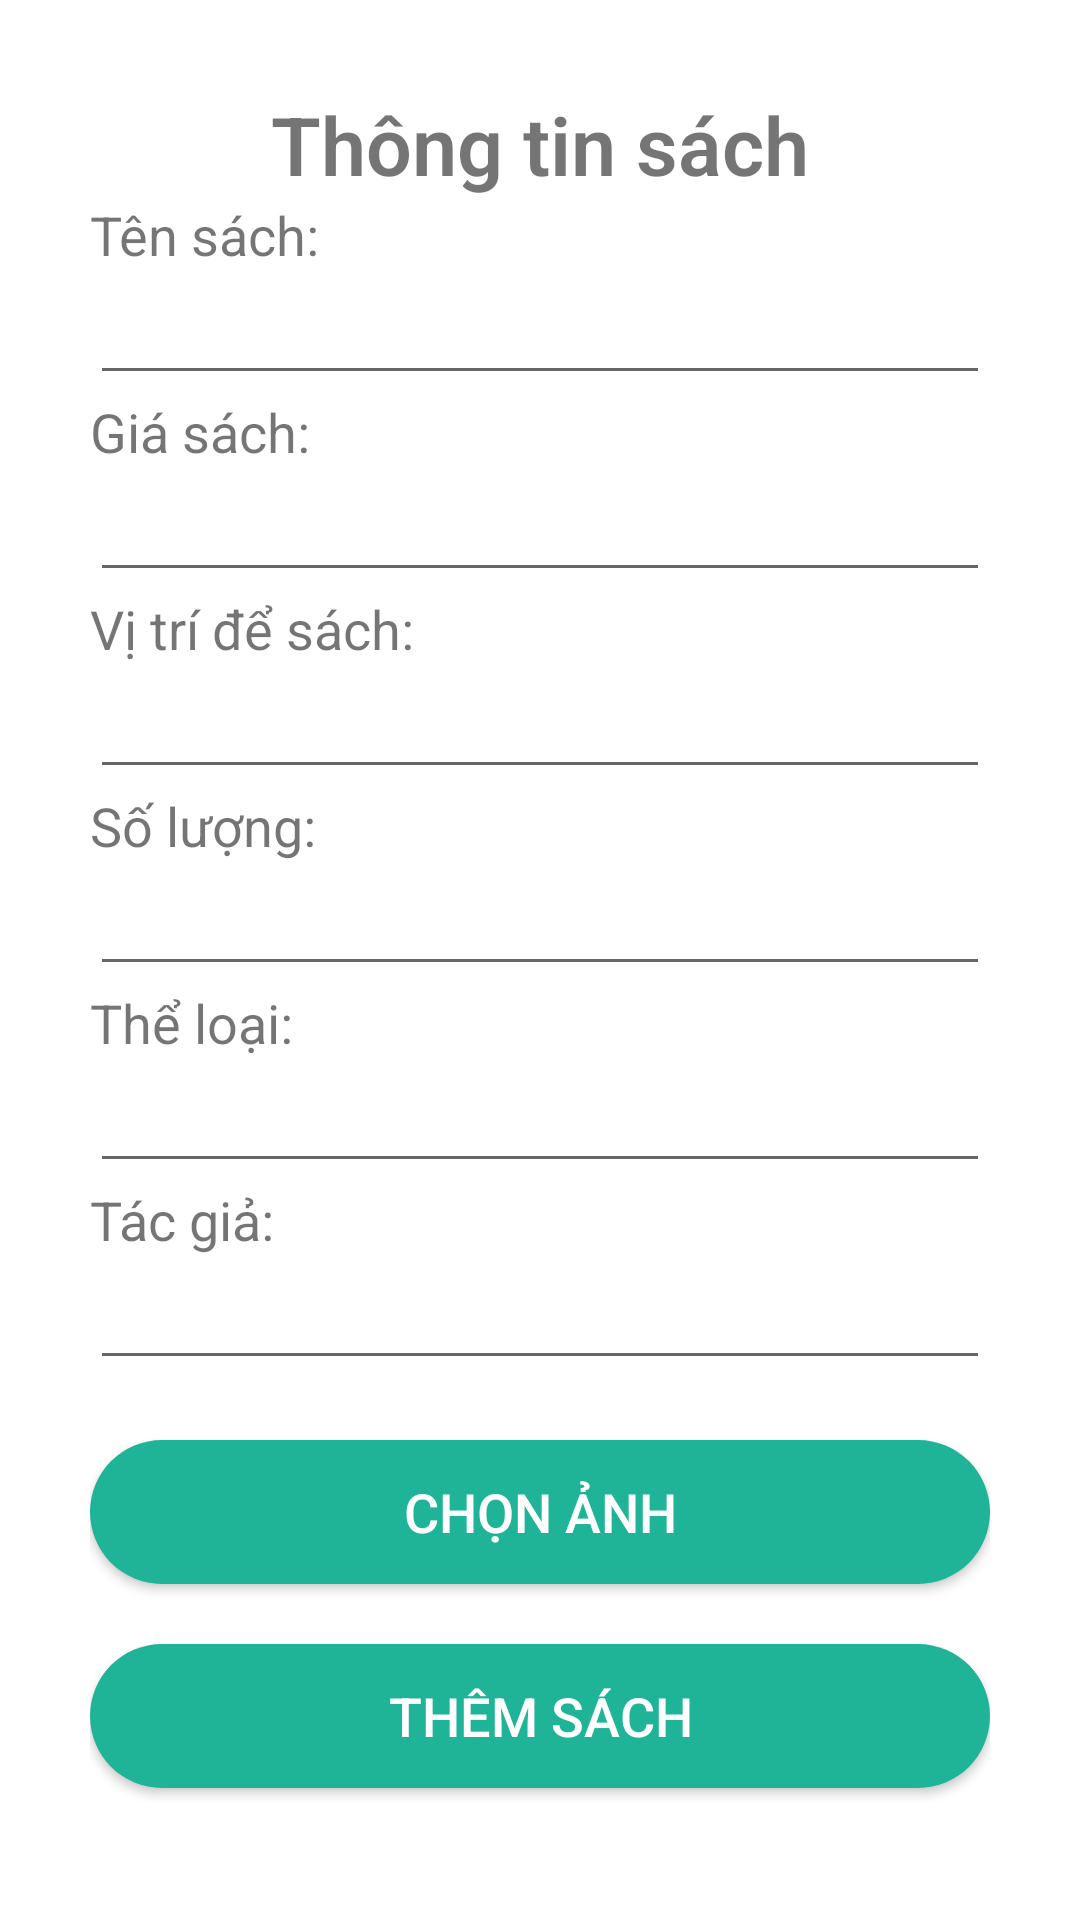

Layout XML and referenced resources for this Android screen:
<!-- AndroidManifest.xml: application theme AppTheme.NoStatusBar -->
<!-- res/layout/fragment_them_sach.xml -->
<?xml version="1.0" encoding="utf-8"?>
<androidx.constraintlayout.widget.ConstraintLayout xmlns:android="http://schemas.android.com/apk/res/android"
    android:layout_width="match_parent"
    xmlns:app="http://schemas.android.com/apk/res-auto"
    android:layout_height="match_parent">
    <ImageView
        android:id="@+id/btnClose"
        android:layout_margin="4dp"
        app:layout_constraintTop_toTopOf="parent"
        app:layout_constraintEnd_toEndOf="parent"
        android:src="@drawable/baseline_close_24"
        android:layout_width="wrap_content"
        android:layout_height="wrap_content"/>
    <LinearLayout
        android:layout_margin="30dp"
        app:layout_constraintTop_toTopOf="parent"
        app:layout_constraintStart_toStartOf="parent"
        app:layout_constraintEnd_toEndOf="parent"
        android:layout_width="match_parent"
        android:orientation="vertical"

        android:layout_height="match_parent">

        <TextView
            android:layout_width="match_parent"
            android:layout_height="wrap_content"
            android:fontFamily="sans-serif-light"
            android:gravity="center"
            android:textStyle="bold"
            android:text="Thông tin sách"
            android:textSize="27sp">

        </TextView>

        <TextView
            android:textSize="18sp"
            android:text="Tên sách:"
            android:layout_width="match_parent"
            android:layout_height="wrap_content"/>
        <EditText
            android:id="@+id/edtTen"
            android:layout_width="match_parent"
            android:layout_height="wrap_content"/>
        <TextView
            android:textSize="18sp"
            android:text="Giá sách:"
            android:layout_width="match_parent"
            android:layout_height="wrap_content"/>
        <EditText
            android:id="@+id/edtGia"
            android:inputType="number"

            android:layout_width="match_parent"
            android:layout_height="wrap_content"/>
        <TextView
            android:textSize="18sp"
            android:text="Vị trí để sách:"
            android:layout_width="match_parent"
            android:layout_height="wrap_content"/>
        <EditText
            android:id="@+id/edtViTri"
            android:layout_width="match_parent"
            android:layout_height="wrap_content"/>
        <TextView
            android:textSize="18sp"
            android:text="Số lượng:"
            android:layout_width="match_parent"
            android:layout_height="wrap_content"/>
        <EditText
            android:id="@+id/edtSL"
            android:inputType="number"
            android:layout_width="match_parent"
            android:layout_height="wrap_content"/>
        <TextView
            android:textSize="18sp"
            android:text="Thể loại:"
            android:layout_width="match_parent"
            android:layout_height="wrap_content"/>
        <AutoCompleteTextView
            android:id="@+id/actvLoai"
            android:drawableLeft="@drawable/baseline_search_24"
            android:layout_width="match_parent"
            android:layout_height="wrap_content"/>
        <TextView
            android:textSize="18sp"
            android:text="Tác giả:"
            android:layout_width="match_parent"
            android:layout_height="wrap_content"/>
        <AutoCompleteTextView
            android:drawableLeft="@drawable/baseline_search_24"
            android:id="@+id/actvTG"
            android:layout_width="match_parent"
            android:layout_height="wrap_content"/>
        <androidx.appcompat.widget.AppCompatButton
            android:text="Chọn ảnh"
            android:textSize="18sp"
            android:id="@+id/btnPickImg"
            android:background="@drawable/backgr_btn2"
            android:textColor="@color/white"
            android:layout_width="match_parent"
            android:layout_height="wrap_content"
            android:layout_marginTop="20dp"
            />
        <androidx.appcompat.widget.AppCompatButton
            android:text="Thêm sách"
            android:id="@+id/btnAdd"
            android:textSize="18sp"
            android:background="@drawable/backgr_btn2"
            android:textColor="@color/white"
            android:layout_width="match_parent"
            android:layout_height="wrap_content"
            android:layout_marginTop="20sp"/>
    </LinearLayout>

</androidx.constraintlayout.widget.ConstraintLayout>
<!-- resources referenced by this layout -->
<resources>
  <color name="white">#FFFFFFFF</color>
  <!-- drawable backgr_btn2 (drawable) -->
  <?xml version="1.0" encoding="utf-8"?>
  <selector xmlns:android="http://schemas.android.com/apk/res/android">
      <item>
          <shape android:shape="rectangle">
              <solid android:color="#1fb497"/>
              <corners android:radius="50dp"/>
          </shape>
      </item>
  </selector>
  <style name="AppTheme.NoStatusBar" parent="AppTheme">
          <item name="android:windowFullscreen">true</item>
      </style>
  <style name="AppTheme" parent="Theme.MaterialComponents.Light.DarkActionBar">
          
          <item name="colorPrimary">@color/xanh_btn</item>
      </style>
  <color name="xanh_btn">#1fb497</color>
</resources>
